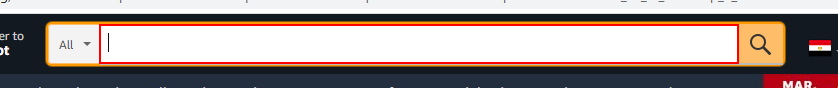
Workflow: Amazon Sequence

Step 1: type [in_ProductName] into the text box

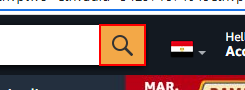
Step 2: click on the text box

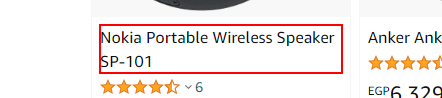
Step 3: get-text from the heading

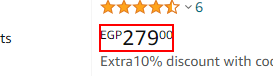
Step 4: get-text from the element 'EGP*'

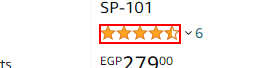
Step 5: get-text from the text
